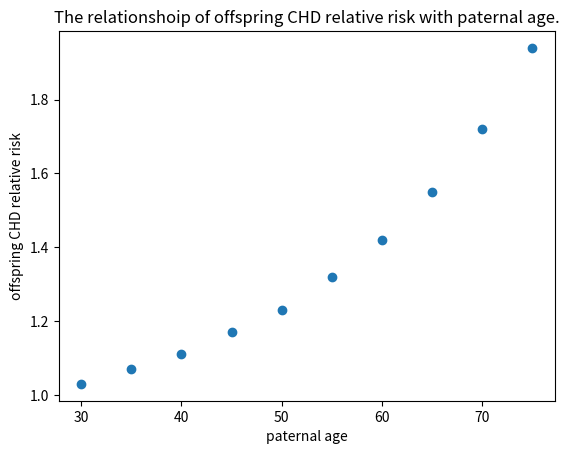

Source code (Python):
import numpy as np
import matplotlib.pyplot as plt

# create the dictionary "dic"
paternal_age=[30,35,40,45,50,55,60,65,70,75]
chd=[1.03,1.07,1.11,1.17,1.23,1.32,1.42,1.55,1.72,1.94]   #firstly import the original data
dic={}      #assign an empty dic
i=0
for i in range (0,10):    #I use for loop to assign each value to the according key.
    dic.update({paternal_age[i]:chd[i]})
    i=i+1
print(dic)  #now, dic is created.

#look for values(chd) by checking keys(peternal_age)
print(dic[30])   # Here,"30"can be modified into other keys.

#construct a scattered plot
plt.scatter(paternal_age,chd)
plt.title("The relationshoip of offspring CHD relative risk with paternal age.")
plt.xlabel("paternal age")
plt.ylabel("offspring CHD relative risk")
plt.show()



